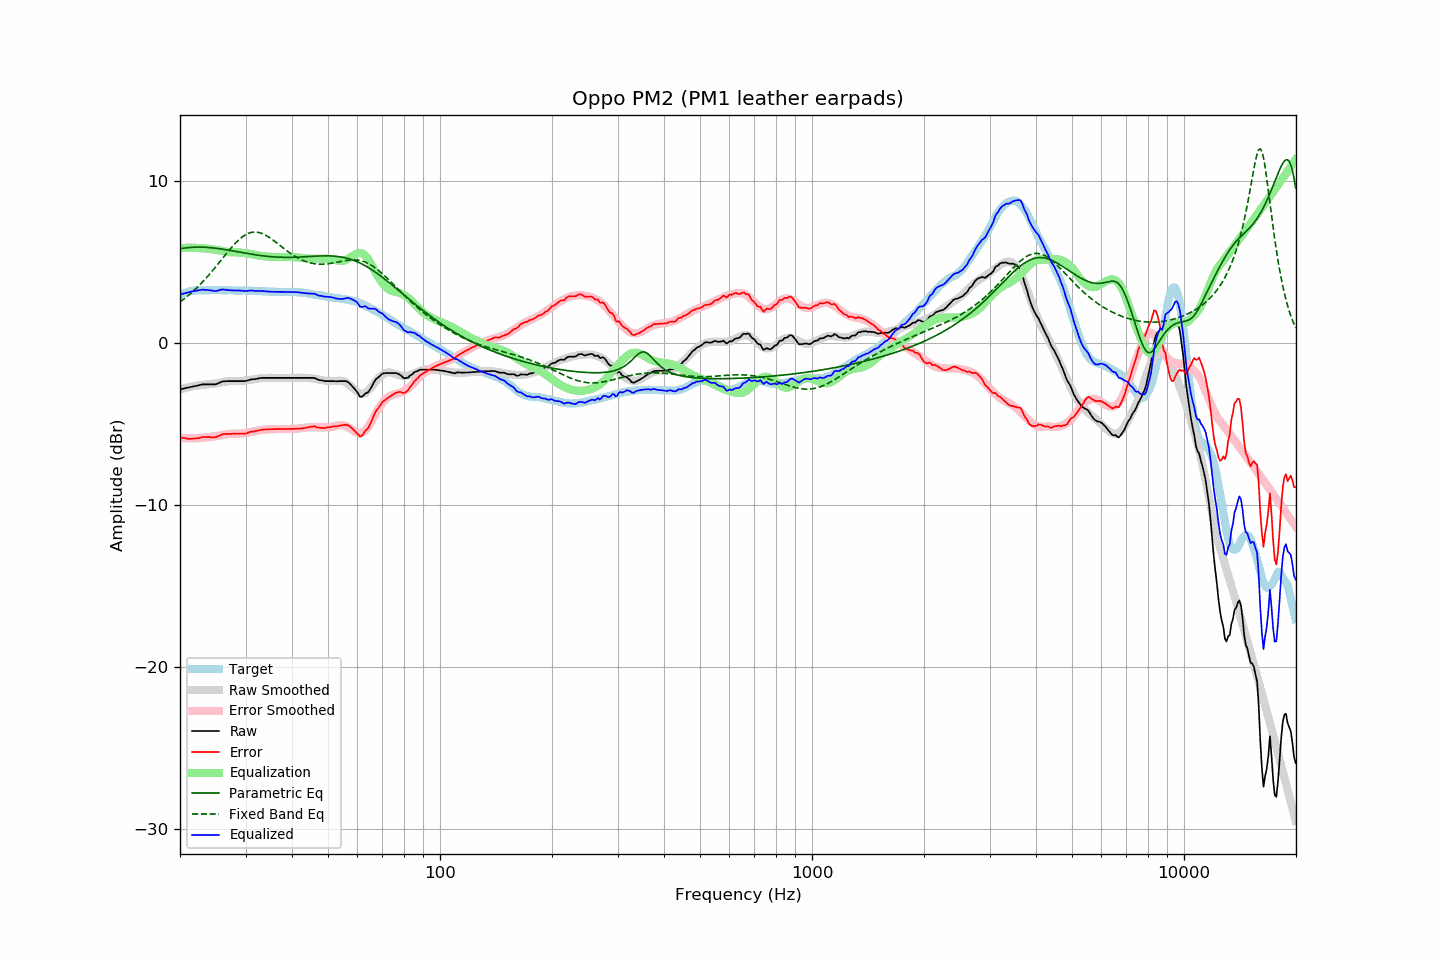

Data behind this chart, as committed beside it:
frequency, raw, error, smoothed, error_smoothed, equalization, parametric_eq, fixed_band_eq, equalized_raw, equalized_smoothed, target
20.00, -2.86, -5.81, -2.88, -5.86, 5.86, 5.82, 2.54, 3.00, 2.98, 2.95
20.20, -2.84, -5.84, -2.85, -5.87, 5.87, 5.84, 2.61, 3.02, 3.02, 3.00
20.40, -2.82, -5.87, -2.82, -5.87, 5.87, 5.86, 2.68, 3.05, 3.05, 3.05
20.61, -2.79, -5.87, -2.79, -5.88, 5.88, 5.87, 2.76, 3.08, 3.08, 3.08
20.81, -2.77, -5.90, -2.77, -5.88, 5.88, 5.88, 2.84, 3.11, 3.11, 3.13
21.02, -2.75, -5.92, -2.74, -5.88, 5.88, 5.89, 2.92, 3.13, 3.14, 3.17
21.23, -2.73, -5.92, -2.72, -5.88, 5.88, 5.90, 3.01, 3.15, 3.16, 3.19
21.44, -2.71, -5.92, -2.70, -5.88, 5.88, 5.91, 3.09, 3.17, 3.19, 3.21
21.66, -2.68, -5.91, -2.67, -5.88, 5.88, 5.92, 3.18, 3.20, 3.21, 3.22
21.87, -2.66, -5.90, -2.66, -5.88, 5.88, 5.92, 3.27, 3.22, 3.22, 3.23
22.09, -2.64, -5.90, -2.64, -5.88, 5.88, 5.92, 3.37, 3.23, 3.24, 3.25
22.31, -2.62, -5.89, -2.62, -5.87, 5.87, 5.92, 3.46, 3.25, 3.25, 3.26
22.54, -2.60, -5.87, -2.61, -5.87, 5.87, 5.92, 3.56, 3.26, 3.26, 3.26
22.76, -2.57, -5.84, -2.60, -5.86, 5.86, 5.92, 3.66, 3.28, 3.26, 3.26
22.99, -2.55, -5.81, -2.59, -5.85, 5.85, 5.92, 3.77, 3.30, 3.26, 3.25
23.22, -2.55, -5.80, -2.58, -5.84, 5.84, 5.92, 3.87, 3.29, 3.26, 3.25
23.45, -2.55, -5.80, -2.57, -5.84, 5.84, 5.91, 3.98, 3.28, 3.27, 3.25
23.69, -2.55, -5.81, -2.56, -5.83, 5.83, 5.91, 4.09, 3.27, 3.27, 3.26
23.92, -2.55, -5.81, -2.55, -5.82, 5.82, 5.90, 4.21, 3.26, 3.27, 3.26
24.16, -2.55, -5.82, -2.54, -5.81, 5.81, 5.89, 4.32, 3.25, 3.26, 3.27
24.40, -2.55, -5.83, -2.53, -5.79, 5.79, 5.88, 4.44, 3.24, 3.26, 3.28
24.65, -2.55, -5.82, -2.51, -5.78, 5.78, 5.87, 4.56, 3.22, 3.26, 3.27
24.89, -2.55, -5.82, -2.50, -5.76, 5.76, 5.86, 4.68, 3.21, 3.26, 3.26
25.14, -2.52, -5.79, -2.48, -5.75, 5.75, 5.85, 4.80, 3.22, 3.27, 3.26
25.39, -2.47, -5.75, -2.46, -5.73, 5.73, 5.83, 4.93, 3.26, 3.27, 3.27
25.65, -2.43, -5.71, -2.45, -5.71, 5.71, 5.82, 5.05, 3.28, 3.27, 3.27
25.91, -2.38, -5.65, -2.43, -5.69, 5.69, 5.80, 5.17, 3.31, 3.27, 3.26
26.16, -2.36, -5.62, -2.41, -5.67, 5.67, 5.79, 5.30, 3.31, 3.27, 3.26
26.43, -2.36, -5.62, -2.39, -5.65, 5.65, 5.77, 5.42, 3.29, 3.26, 3.26
26.69, -2.35, -5.61, -2.38, -5.64, 5.64, 5.76, 5.54, 3.28, 3.26, 3.26
26.96, -2.35, -5.62, -2.36, -5.62, 5.62, 5.74, 5.66, 3.27, 3.26, 3.26
27.23, -2.35, -5.62, -2.36, -5.61, 5.61, 5.72, 5.78, 3.26, 3.26, 3.26
27.50, -2.35, -5.62, -2.35, -5.60, 5.60, 5.70, 5.90, 3.25, 3.25, 3.26
27.77, -2.35, -5.60, -2.35, -5.60, 5.60, 5.69, 6.01, 3.25, 3.25, 3.25
28.05, -2.35, -5.60, -2.35, -5.60, 5.60, 5.67, 6.12, 3.25, 3.25, 3.25
28.33, -2.35, -5.59, -2.35, -5.60, 5.60, 5.65, 6.22, 3.25, 3.25, 3.24
28.62, -2.35, -5.59, -2.35, -5.60, 5.60, 5.63, 6.32, 3.24, 3.25, 3.24
28.90, -2.35, -5.60, -2.35, -5.60, 5.60, 5.62, 6.41, 3.24, 3.25, 3.24
29.19, -2.35, -5.59, -2.35, -5.59, 5.59, 5.60, 6.50, 3.23, 3.24, 3.23
29.48, -2.35, -5.60, -2.34, -5.58, 5.58, 5.58, 6.57, 3.23, 3.24, 3.25
29.78, -2.35, -5.59, -2.33, -5.57, 5.57, 5.56, 6.64, 3.21, 3.24, 3.24
30.08, -2.34, -5.59, -2.32, -5.55, 5.55, 5.54, 6.70, 3.21, 3.24, 3.25
30.38, -2.31, -5.55, -2.30, -5.54, 5.54, 5.53, 6.75, 3.22, 3.23, 3.23
30.68, -2.28, -5.52, -2.29, -5.52, 5.52, 5.51, 6.79, 3.24, 3.23, 3.23
30.99, -2.25, -5.48, -2.27, -5.50, 5.50, 5.49, 6.82, 3.25, 3.23, 3.23
31.30, -2.24, -5.47, -2.25, -5.48, 5.48, 5.48, 6.84, 3.24, 3.23, 3.23
31.61, -2.23, -5.46, -2.24, -5.46, 5.46, 5.46, 6.85, 3.23, 3.23, 3.22
31.93, -2.22, -5.45, -2.22, -5.44, 5.44, 5.45, 6.85, 3.22, 3.22, 3.22
32.24, -2.20, -5.41, -2.20, -5.42, 5.42, 5.43, 6.85, 3.22, 3.22, 3.21
32.57, -2.18, -5.40, -2.19, -5.40, 5.40, 5.42, 6.83, 3.22, 3.21, 3.22
32.89, -2.16, -5.38, -2.18, -5.38, 5.38, 5.40, 6.80, 3.22, 3.21, 3.21
33.22, -2.15, -5.35, -2.17, -5.37, 5.37, 5.39, 6.77, 3.22, 3.20, 3.20
33.55, -2.15, -5.35, -2.16, -5.36, 5.36, 5.38, 6.72, 3.20, 3.20, 3.20
33.89, -2.15, -5.34, -2.16, -5.35, 5.35, 5.37, 6.67, 3.19, 3.19, 3.18
34.23, -2.15, -5.35, -2.15, -5.34, 5.34, 5.36, 6.62, 3.19, 3.19, 3.19
34.57, -2.15, -5.33, -2.15, -5.33, 5.33, 5.35, 6.56, 3.18, 3.18, 3.18
34.92, -2.15, -5.33, -2.15, -5.33, 5.33, 5.34, 6.49, 3.17, 3.18, 3.17
35.27, -2.15, -5.32, -2.15, -5.32, 5.32, 5.33, 6.42, 3.17, 3.17, 3.17
35.62, -2.15, -5.32, -2.15, -5.32, 5.32, 5.32, 6.35, 3.16, 3.17, 3.17
35.97, -2.15, -5.32, -2.15, -5.32, 5.32, 5.32, 6.27, 3.16, 3.17, 3.16
... 635 more rows
